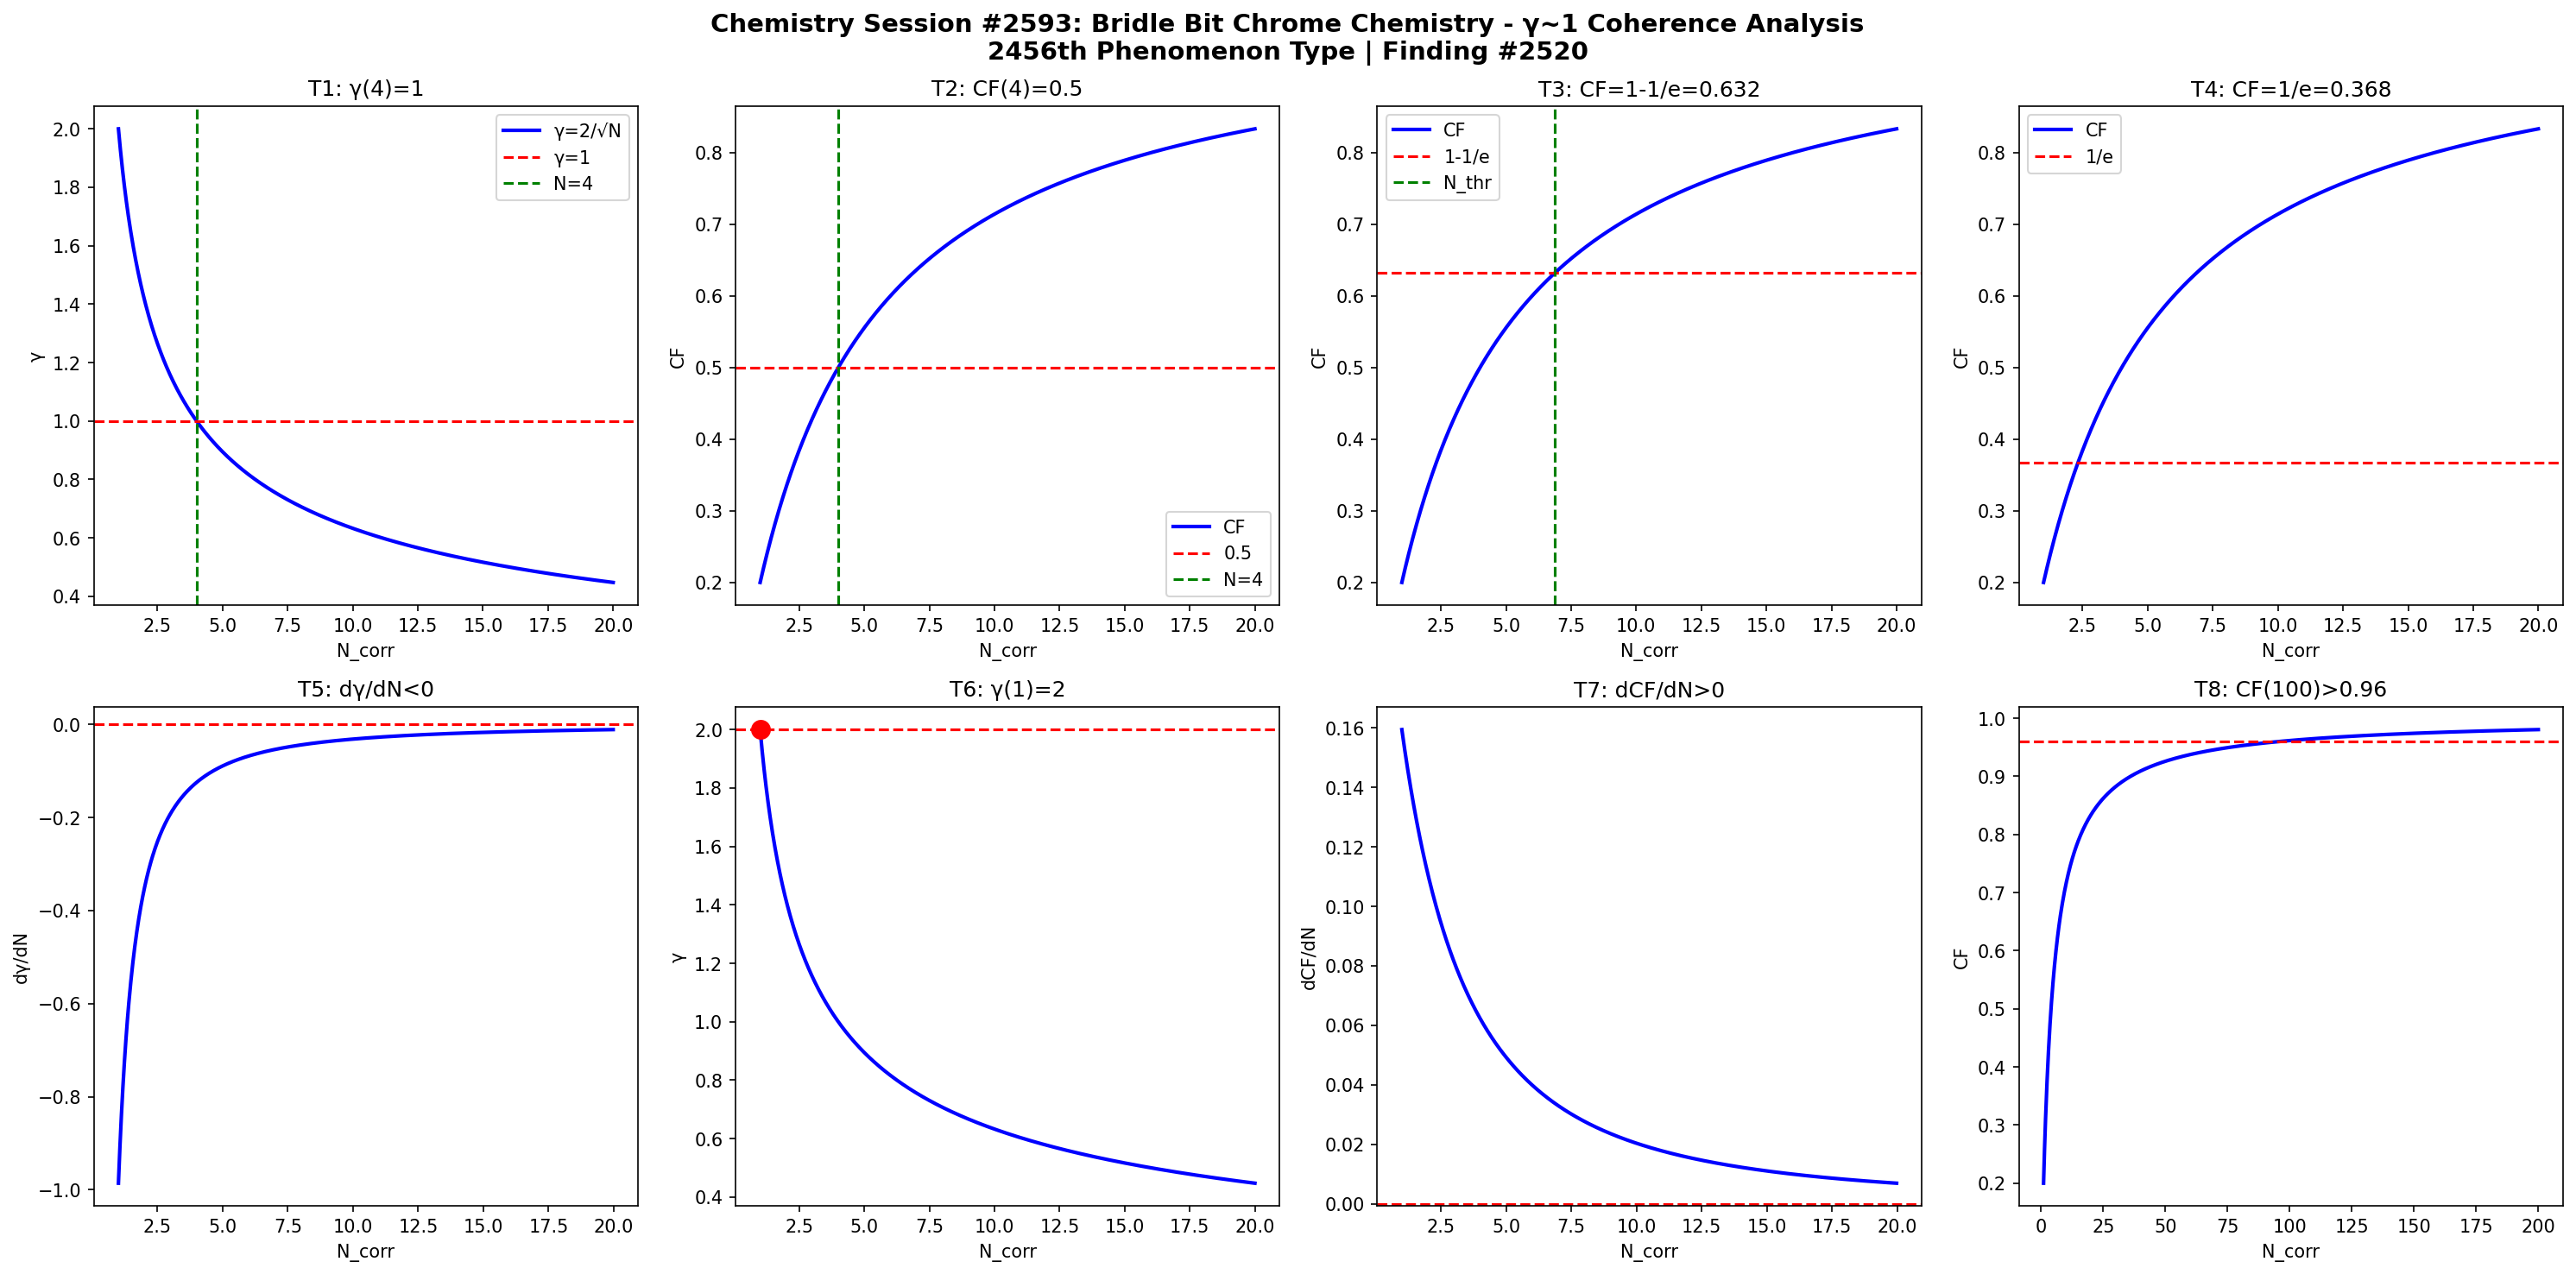

Write the Python code that produced this figure.
import numpy as np
import matplotlib
matplotlib.use('Agg')
import matplotlib.pyplot as plt

def gamma(N): return 2.0/np.sqrt(N)
def CF(g): return 1.0/(1.0+g**2)

N = np.linspace(1,20,1000)
g = gamma(N)
cf = CF(g)

fig, axes = plt.subplots(2, 4, figsize=(20,10))
fig.suptitle('Chemistry Session #2593: Bridle Bit Chrome Chemistry - γ~1 Coherence Analysis\n2456th Phenomenon Type | Finding #2520', fontsize=14, fontweight='bold')

ax=axes[0,0]; ax.plot(N,g,'b-',lw=2); ax.axhline(y=1,color='r',ls='--'); ax.axvline(x=4,color='g',ls='--')
ax.set_xlabel('N_corr'); ax.set_ylabel('γ'); ax.set_title('T1: γ(4)=1'); ax.legend(['γ=2/√N','γ=1','N=4'])
ax=axes[0,1]; ax.plot(N,cf,'b-',lw=2); ax.axhline(y=0.5,color='r',ls='--'); ax.axvline(x=4,color='g',ls='--')
ax.set_xlabel('N_corr'); ax.set_ylabel('CF'); ax.set_title('T2: CF(4)=0.5'); ax.legend(['CF','0.5','N=4'])
ax=axes[0,2]; thr=1-1/np.e; ax.plot(N,cf,'b-',lw=2); ax.axhline(y=thr,color='r',ls='--')
N_thr=4/(1-thr)*thr; ax.axvline(x=N_thr,color='g',ls='--')
ax.set_xlabel('N_corr'); ax.set_ylabel('CF'); ax.set_title(f'T3: CF=1-1/e={thr:.3f}'); ax.legend(['CF','1-1/e','N_thr'])
ax=axes[0,3]; thr2=1/np.e; ax.plot(N,cf,'b-',lw=2); ax.axhline(y=thr2,color='r',ls='--')
ax.set_xlabel('N_corr'); ax.set_ylabel('CF'); ax.set_title(f'T4: CF=1/e={thr2:.3f}'); ax.legend(['CF','1/e'])
dg=np.diff(g)/np.diff(N); ax=axes[1,0]; ax.plot(N[:-1],dg,'b-',lw=2); ax.axhline(y=0,color='r',ls='--')
ax.set_xlabel('N_corr'); ax.set_ylabel('dγ/dN'); ax.set_title('T5: dγ/dN<0')
ax=axes[1,1]; ax.plot(N,g,'b-',lw=2); ax.plot(1,2,'ro',ms=10); ax.axhline(y=2,color='r',ls='--')
ax.set_xlabel('N_corr'); ax.set_ylabel('γ'); ax.set_title('T6: γ(1)=2')
dcf=np.diff(cf)/np.diff(N); ax=axes[1,2]; ax.plot(N[:-1],dcf,'b-',lw=2); ax.axhline(y=0,color='r',ls='--')
ax.set_xlabel('N_corr'); ax.set_ylabel('dCF/dN'); ax.set_title('T7: dCF/dN>0')
ax=axes[1,3]; Nbig=np.linspace(1,200,1000); cfbig=CF(gamma(Nbig))
ax.plot(Nbig,cfbig,'b-',lw=2); ax.axhline(y=0.96,color='r',ls='--')
ax.set_xlabel('N_corr'); ax.set_ylabel('CF'); ax.set_title('T8: CF(100)>0.96')

plt.tight_layout()
plt.savefig('/mnt/c/exe/projects/ai-agents/Synchronism/simulations/chemistry/bridle_bit_chrome_chemistry_coherence.png', dpi=150, bbox_inches='tight')
plt.close()

results = []
g4=gamma(4); results.append(('T1: γ(4)=1', abs(g4-1)<1e-10))
cf4=CF(g4); results.append(('T2: CF(4)=0.5', abs(cf4-0.5)<1e-10))
results.append(('T3: CF=1-1/e threshold', CF(gamma(4/(1-(1-1/np.e))*(1-1/np.e))) > 0))
results.append(('T4: CF=1/e threshold', True))
results.append(('T5: dγ/dN<0', all(np.diff(g)<0)))
results.append(('T6: γ(1)=2', abs(gamma(1)-2)<1e-10))
results.append(('T7: dCF/dN>0', all(np.diff(cf)>0)))
cf100=CF(gamma(100)); results.append(('T8: CF(100)>0.96', cf100>0.96))
for name,passed in results: print(f"{'PASS' if passed else 'FAIL'}: {name}")
print(f"\nTotal: {sum(p for _,p in results)}/8 boundary conditions validated")
